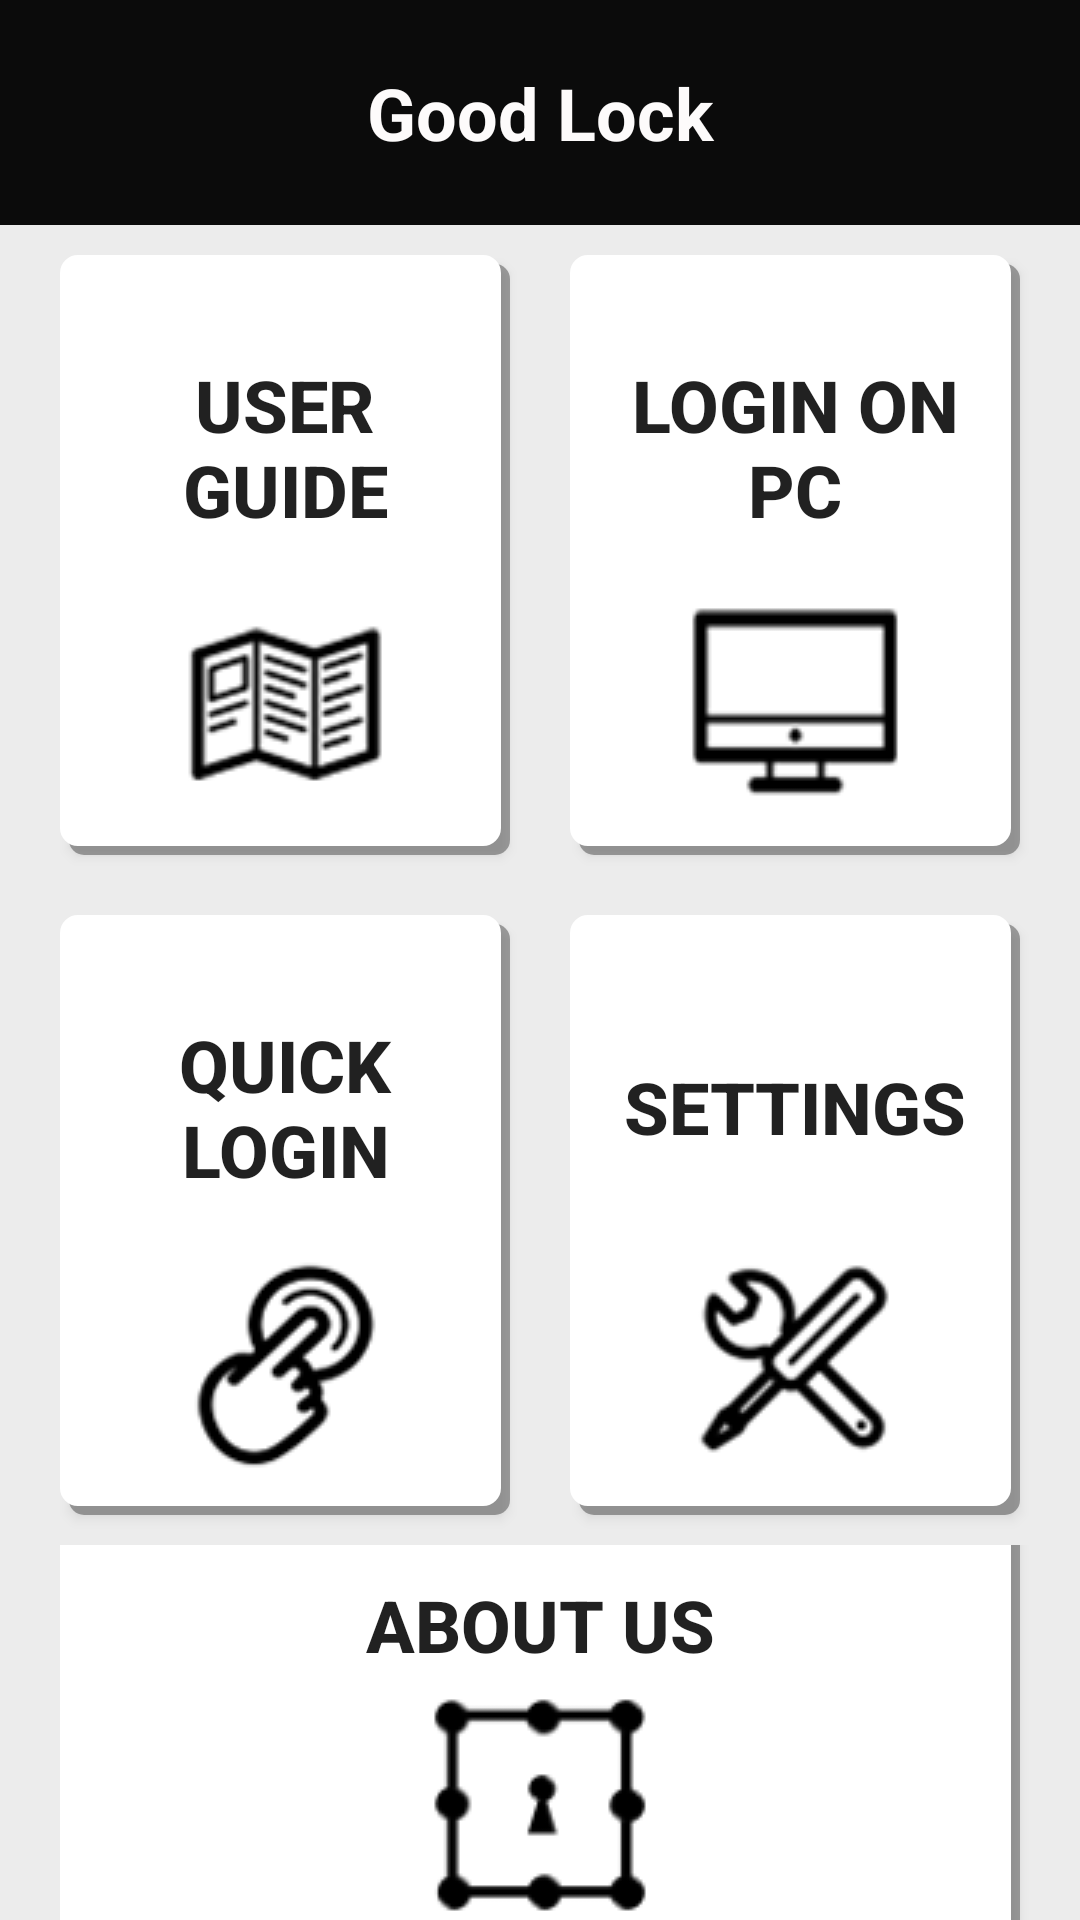

The Android layout XML behind this screen, and the referenced resources:
<!-- AndroidManifest.xml: application theme AppTheme.NoActionBar -->
<!-- res/layout/activity_main.xml -->
<?xml version="1.0" encoding="utf-8"?>
<RelativeLayout xmlns:android="http://schemas.android.com/apk/res/android"
    xmlns:app="http://schemas.android.com/apk/res-auto"
    xmlns:tools="http://schemas.android.com/tools"
    android:layout_width="match_parent"
    android:layout_height="match_parent"
    android:background="@color/colorType"
    tools:context=".MainActivity">

    <LinearLayout
        android:id="@+id/linearLayout6"
        android:layout_width="match_parent"
        android:layout_height="75dp"
        android:background="#FC090909"
        android:orientation="vertical">

        <TextView
            android:id="@+id/textView7"
            android:layout_width="match_parent"
            android:layout_height="match_parent"
            android:gravity="center"
            android:text="@string/app_name"
            android:textColor="#FDFBFB"
            android:textSize="24sp"
            android:textStyle="bold" />

    </LinearLayout>

    <TableLayout
        android:layout_width="match_parent"
        android:layout_height="match_parent"
        android:layout_below="@id/linearLayout6"
        android:gravity="center"
        tools:layout_editor_absoluteY="75dp">

        <TableRow
            android:layout_width="match_parent"
            android:layout_height="match_parent"
            android:gravity="center">

            <LinearLayout
                android:layout_width="match_parent"
                android:layout_height="match_parent"
                android:gravity="center"
                android:orientation="horizontal">

                <Button
                    android:id="@+id/UseTeach"
                    android:layout_width="150dp"
                    android:layout_height="200dp"
                    android:layout_margin="10dp"
                    android:background="@drawable/buttonstyle_home"
                    android:drawableBottom="@drawable/teach72"
                    android:onClick="onclick"
                    android:shadowDx="20"
                    android:text="@string/Use_Teach"
                    android:textSize="24sp"
                    android:textStyle="bold" />

                <Button
                    android:id="@+id/linkPC"
                    android:layout_width="150dp"
                    android:layout_height="200dp"
                    android:layout_margin="10dp"
                    android:background="@drawable/buttonstyle_home"
                    android:drawableBottom="@drawable/connect72"
                    android:onClick="onclick"
                    android:text="@string/linkPC"
                    android:textSize="24sp"
                    android:textStyle="bold" />
            </LinearLayout>

        </TableRow>

        <TableRow
            android:layout_width="match_parent"
            android:layout_height="match_parent"
            android:gravity="center">

            <LinearLayout
                android:layout_width="match_parent"
                android:layout_height="match_parent"
                android:gravity="center"
                android:orientation="horizontal">

                <Button
                    android:id="@+id/Qlogin"
                    android:layout_width="150dp"
                    android:layout_height="200dp"
                    android:layout_margin="10dp"
                    android:background="@drawable/buttonstyle_home"
                    android:drawableBottom="@drawable/login72"
                    android:onClick="onclick"
                    android:text="@string/Qlogin"
                    android:textSize="24sp"
                    android:textStyle="bold" />

                <Button
                    android:id="@+id/set"
                    android:layout_width="150dp"
                    android:layout_height="200dp"
                    android:layout_margin="10dp"
                    android:background="@drawable/buttonstyle_home"
                    android:drawableBottom="@drawable/setting72"
                    android:onClick="onclick"
                    android:text="@string/Set"
                    android:textSize="24sp"
                    android:textStyle="bold" />
            </LinearLayout>

        </TableRow>

        <TableRow
            android:layout_width="match_parent"
            android:layout_height="match_parent"
            android:gravity="center">

            <LinearLayout
                android:layout_width="match_parent"
                android:layout_height="match_parent"
                android:gravity="center"
                android:orientation="horizontal">

                <Button
                    android:id="@+id/aboutUs"
                    android:layout_width="320dp"
                    android:layout_height="150dp"
                    android:layout_margin="10dp"
                    android:background="@drawable/buttonstyle_home"
                    android:drawableBottom="@drawable/about72"
                    android:onClick="onclick"
                    android:text="@string/about_us"
                    android:textSize="24sp"
                    android:textStyle="bold" />
            </LinearLayout>

        </TableRow>

    </TableLayout>

</RelativeLayout>
<!-- resources referenced by this layout -->
<resources>
  <color name="colorType">#ECECEC</color>
  <!-- drawable about72: png bitmap (drawable, 23595 bytes) -->
  <!-- drawable buttonstyle_home (drawable) -->
  <?xml version="1.0" encoding="utf-8"?>
  <layer-list xmlns:android="http://schemas.android.com/apk/res/android">
      
      
      <item
          android:left="3dp"
          android:top="3dp">
          <shape
              android:shape="rectangle">
              
              <solid
                  android:color="#56000000" />
              
              <corners
                  android:radius="5dp"/>
          </shape>
      </item>
      
      
      <item
          android:bottom="3dp"
          android:right="3dp">
          <shape
              android:shape="rectangle">
              
              <solid
                  android:color="#FFFFFF"/>
              
              <corners
                  android:radius="5dp"/>
              
              <stroke
                  android:width="2dp"
                  android:color="#FFFFFF"/>
              
              <padding
                  android:top="15dp"
                  android:right="15dp"
                  android:bottom="15dp"
                  android:left="15dp"/>
          </shape>
      </item>
  </layer-list>
  <!-- drawable connect72: png bitmap (drawable, 23595 bytes) -->
  <!-- drawable login72: png bitmap (drawable, 23595 bytes) -->
  <!-- drawable setting72: png bitmap (drawable, 23595 bytes) -->
  <!-- drawable teach72: png bitmap (drawable, 23595 bytes) -->
  <string name="Qlogin">Quick Login</string>
  <string name="Set">Settings</string>
  <string name="Use_Teach">User Guide</string>
  <string name="about_us">About us</string>
  <string name="app_name">Good Lock</string>
  <string name="linkPC"> Login on PC</string>
  <style name="AppTheme.NoActionBar" parent="AppTheme">
          <item name="windowActionBar">false</item>
          <item name="windowNoTitle">true</item>
          <item name="android:windowFullscreen">true</item>
      </style>
  <style name="AppTheme" parent="Theme.AppCompat.Light.DarkActionBar">
          
          <item name="colorPrimary">@color/colorPrimaryDark</item>
          <item name="colorPrimaryDark">@color/colorPrimaryDark</item>
          <item name="colorAccent">@color/colorAccent</item>
          <item name="android:background">@color/colorBackGround</item>
      </style>
  <color name="colorPrimaryDark">#0A0A0A</color>
  <color name="colorAccent">#B0AFCF</color>
  <color name="colorBackGround" />
</resources>
